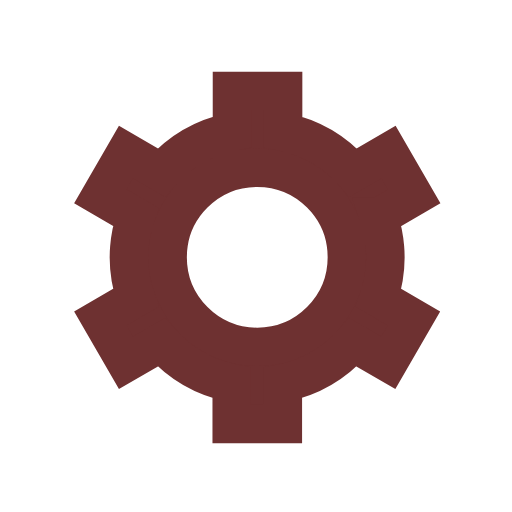
t = 0.00 s
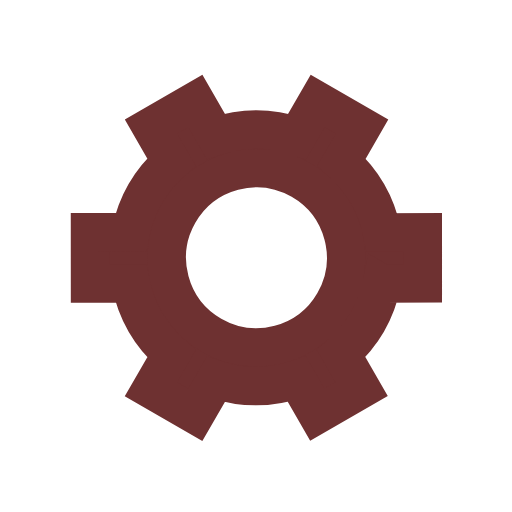
t = 0.50 s
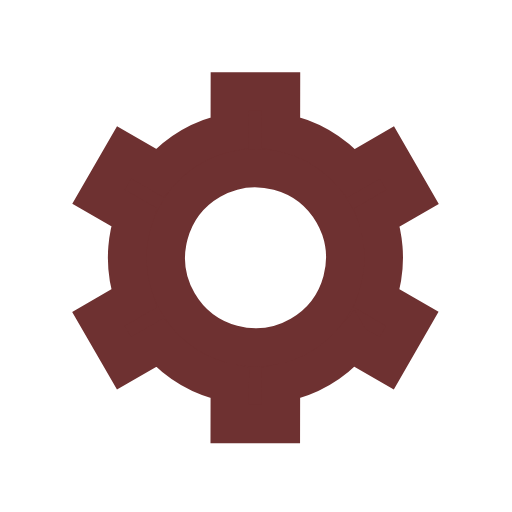
t = 1.00 s
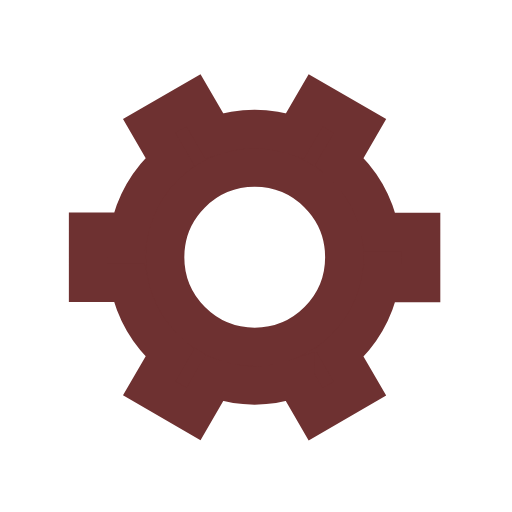
t = 1.50 s

The animated SVG that drew these frames (rendered in a browser with its animation timeline set to each time). Animation: 1 SMIL element (animateTransform=1); one cycle of 2.00 s, repeats indefinitely.

﻿<svg xmlns='http://www.w3.org/2000/svg' viewBox='0 0 200 200'><path fill='#6E3131' stroke='#6E3131' stroke-width='15' transform-origin='center' d='m148 84.7 13.8-8-10-17.3-13.8 8a50 50 0 0 0-27.4-15.9v-16h-20v16A50 50 0 0 0 63 67.4l-13.8-8-10 17.3 13.8 8a50 50 0 0 0 0 31.7l-13.8 8 10 17.3 13.8-8a50 50 0 0 0 27.5 15.9v16h20v-16a50 50 0 0 0 27.4-15.9l13.8 8 10-17.3-13.8-8a50 50 0 0 0 0-31.7Zm-47.5 50.8a35 35 0 1 1 0-70 35 35 0 0 1 0 70Z'><animateTransform type='rotate' attributeName='transform' calcMode='spline' dur='2' values='0;120' keyTimes='0;1' keySplines='0 0 1 1' repeatCount='indefinite'></animateTransform></path></svg>